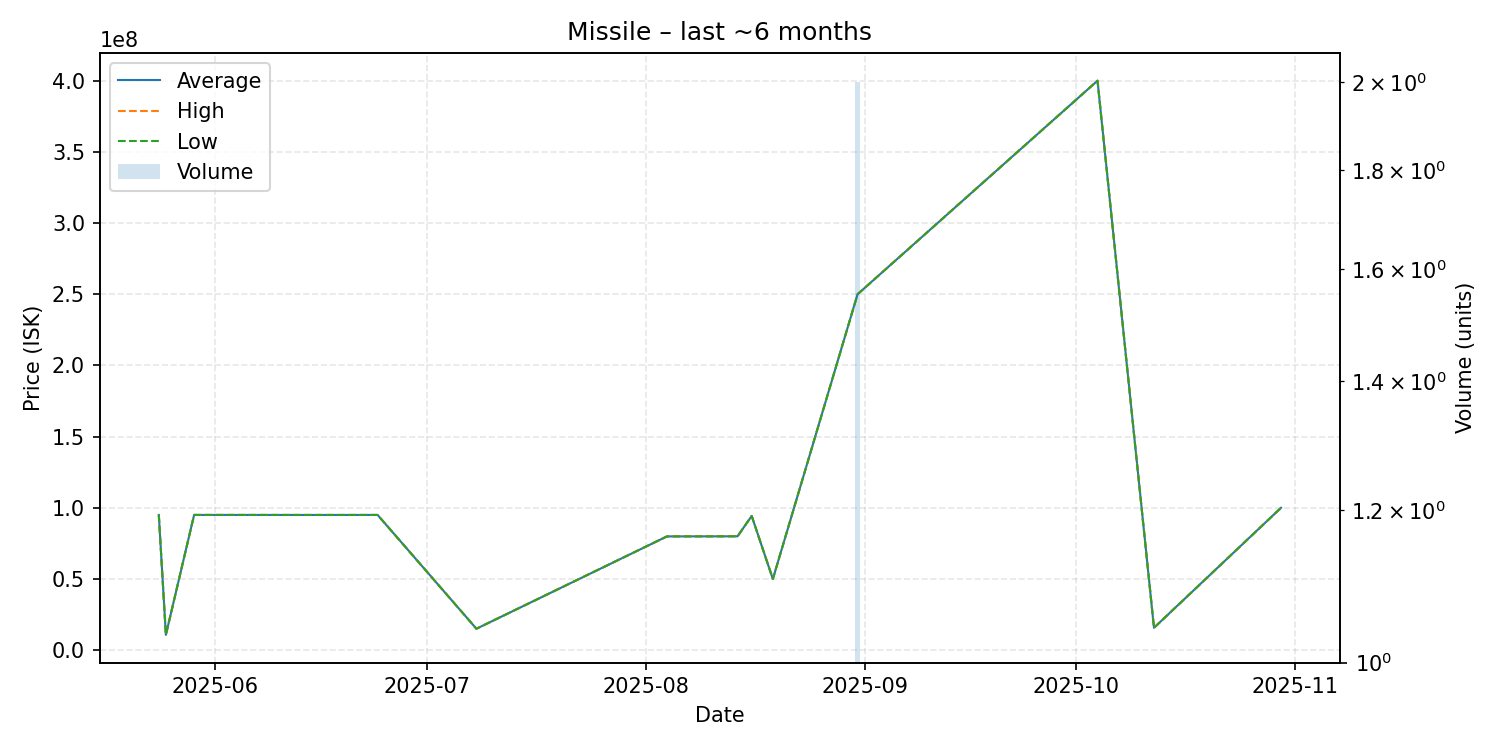

The data file committed next to this chart (first rows):
date, average, highest, lowest, order_count, volume
2025-05-24, 94990000, 94990000, 94990000, 1, 1
2025-05-25, 10770000, 10770000, 10770000, 1, 1
2025-05-29, 94990000, 94990000, 94990000, 1, 1
2025-06-12, 94970000, 94970000, 94970000, 1, 1
2025-06-20, 94970000, 94970000, 94970000, 1, 1
2025-06-24, 94980000, 94980000, 94980000, 1, 1
2025-07-08, 15070000, 15070000, 15070000, 1, 1
2025-08-04, 79920000, 79920000, 79920000, 1, 1
2025-08-10, 79950000, 79950000, 79950000, 1, 1
2025-08-14, 80000000, 80000000, 80000000, 1, 1
2025-08-16, 94280000, 94280000, 94280000, 1, 1
2025-08-19, 50000000, 50000000, 50000000, 1, 1
2025-08-31, 249950000, 250000000, 249900000, 2, 2
2025-10-04, 399900000, 399900000, 399900000, 1, 1
2025-10-12, 15740000, 15740000, 15740000, 1, 1
2025-10-30, 100000000, 100000000, 100000000, 1, 1
